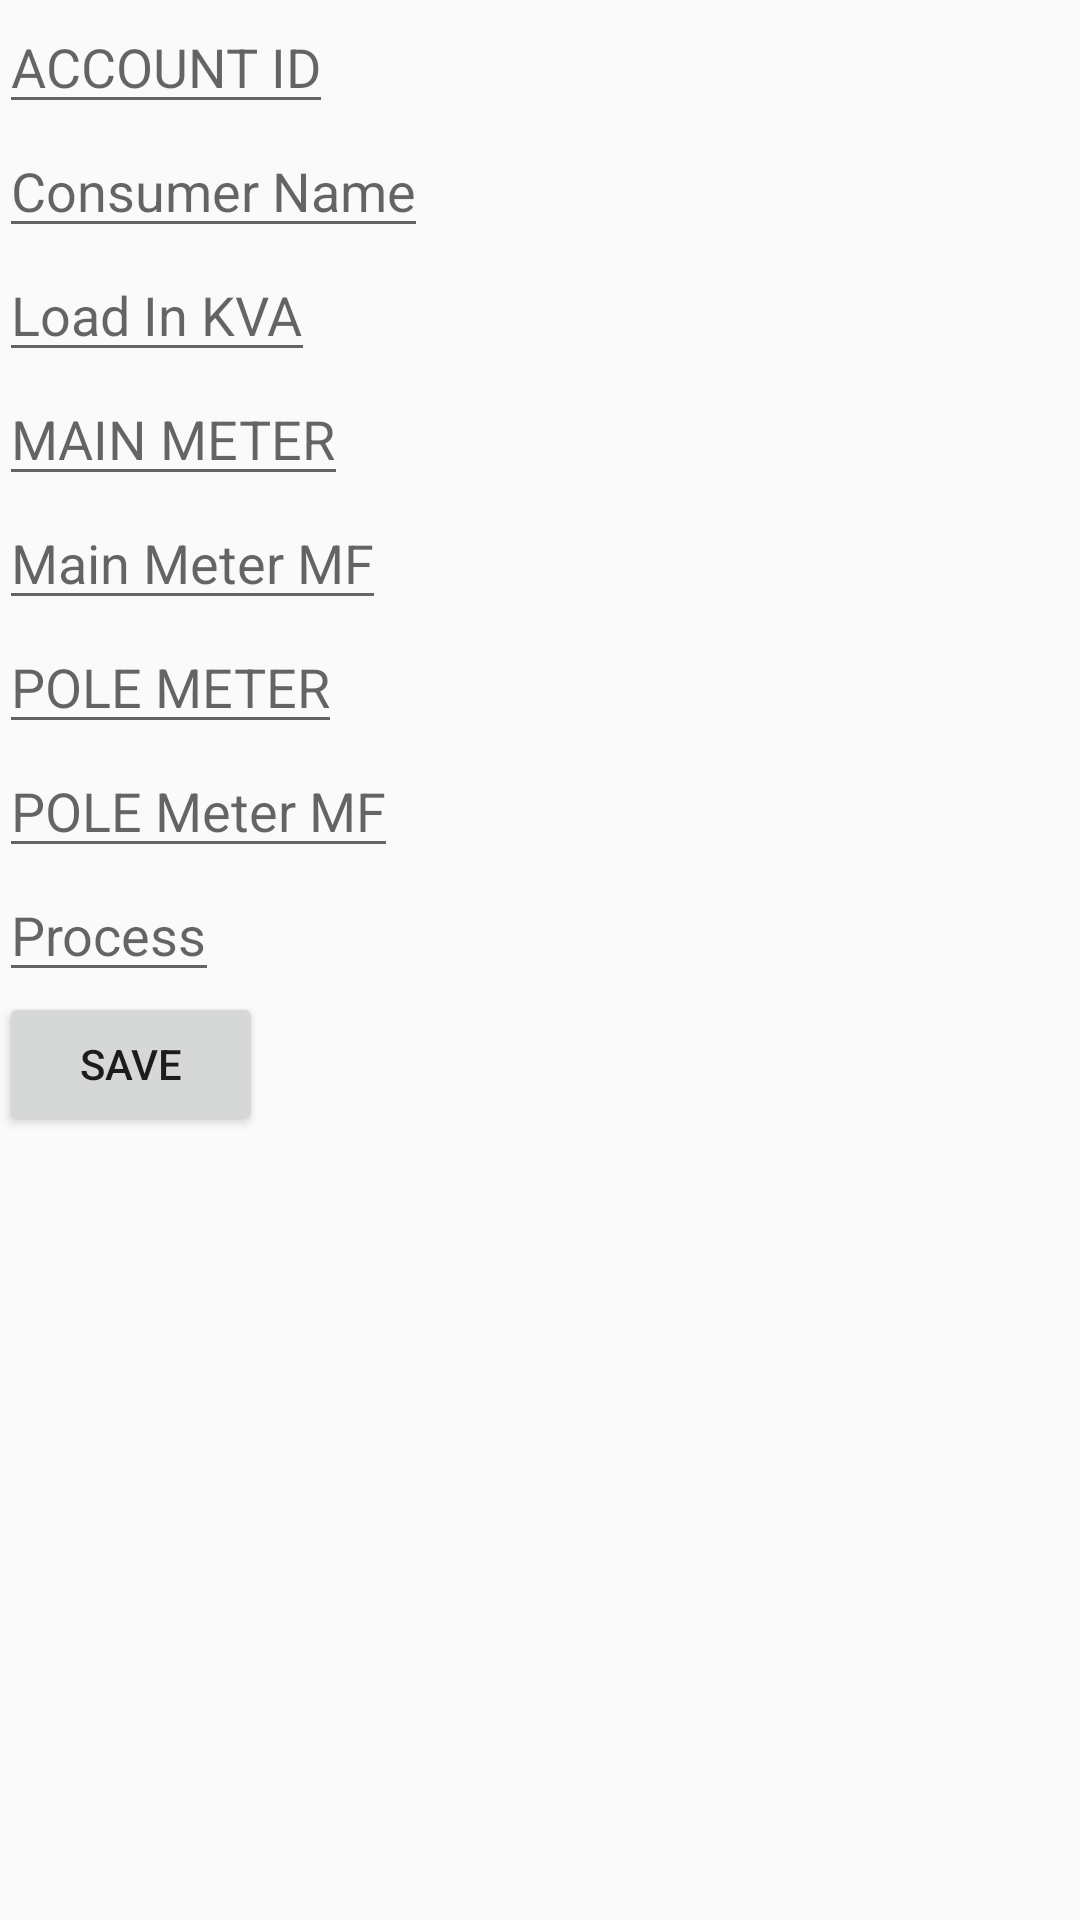

Produce the Android XML layout that renders to this screen, including the resource entries it uses.
<!-- AndroidManifest.xml: application theme AppTheme -->
<!-- res/layout/activity_add_htconsumer.xml -->
<?xml version="1.0" encoding="utf-8"?>
<LinearLayout xmlns:android="http://schemas.android.com/apk/res/android"
    xmlns:tools="http://schemas.android.com/tools"
    android:layout_width="match_parent"
    android:layout_height="match_parent"
    android:layout_centerInParent="true"
    android:orientation="vertical"
    android:paddingBottom="@dimen/activity_vertical_margin"
    android:paddingLeft="@dimen/activity_horizontal_margin"
    android:paddingRight="@dimen/activity_horizontal_margin"
    android:paddingTop="@dimen/activity_vertical_margin"
    tools:context="com.uppcl.dvvnl.combingapp.AddHTConsumerActivity">

    <EditText
        android:id="@+id/add_et_account"
        android:layout_width="wrap_content"
        android:layout_height="wrap_content"

        android:hint="ACCOUNT ID"
        android:inputType="number" />
    <EditText
        android:id="@+id/add_et_name"
        android:layout_width="wrap_content"
        android:layout_height="wrap_content"

        android:hint="Consumer Name"
        android:inputType="textCapWords" />
    <EditText
        android:id="@+id/add_et_load"
        android:layout_width="wrap_content"
        android:layout_height="wrap_content"
        android:hint="Load In KVA"
        android:inputType="number" />
    <EditText
        android:id="@+id/add_et_main"
        android:layout_width="wrap_content"
        android:layout_height="wrap_content"
        android:hint="MAIN METER"
        android:inputType="textCapWords" />
    <EditText
        android:id="@+id/add_et_main_mf"
        android:layout_width="wrap_content"
        android:layout_height="wrap_content"
        android:hint="Main Meter MF"
        android:inputType="number" />
    <EditText
        android:id="@+id/add_et_pole"
        android:layout_width="wrap_content"
        android:layout_height="wrap_content"
        android:hint="POLE METER"
        android:inputType="textCapWords" />
    <EditText
        android:id="@+id/add_et_pole_mf"
        android:layout_width="wrap_content"
        android:layout_height="wrap_content"
        android:hint="POLE Meter MF"
        android:inputType="number" />
    <EditText
        android:id="@+id/add_et_process"
        android:layout_width="wrap_content"
        android:layout_height="wrap_content"
        android:hint="Process"
        android:inputType="textCapWords" />



    <Button
        android:id="@+id/add_bt_save"
        android:layout_width="wrap_content"
        android:layout_height="wrap_content"
        android:text="SAVE" />
</LinearLayout>
<!-- resources referenced by this layout -->
<resources>
  <style name="AppTheme" parent="Theme.AppCompat.Light.DarkActionBar">
          
          <item name="colorPrimary">@color/colorPrimary</item>
          <item name="colorPrimaryDark">@color/colorPrimaryDark</item>
          <item name="colorAccent">@color/colorAccent</item>
      </style>
  <!-- not gathered from this repository: default colours our renderer supplied (Android Studio template values) -->
  <color name="colorPrimary">#FF6200EE</color>
  <color name="colorPrimaryDark">#FF3700B3</color>
  <color name="colorAccent">#FF03DAC5</color>
</resources>
